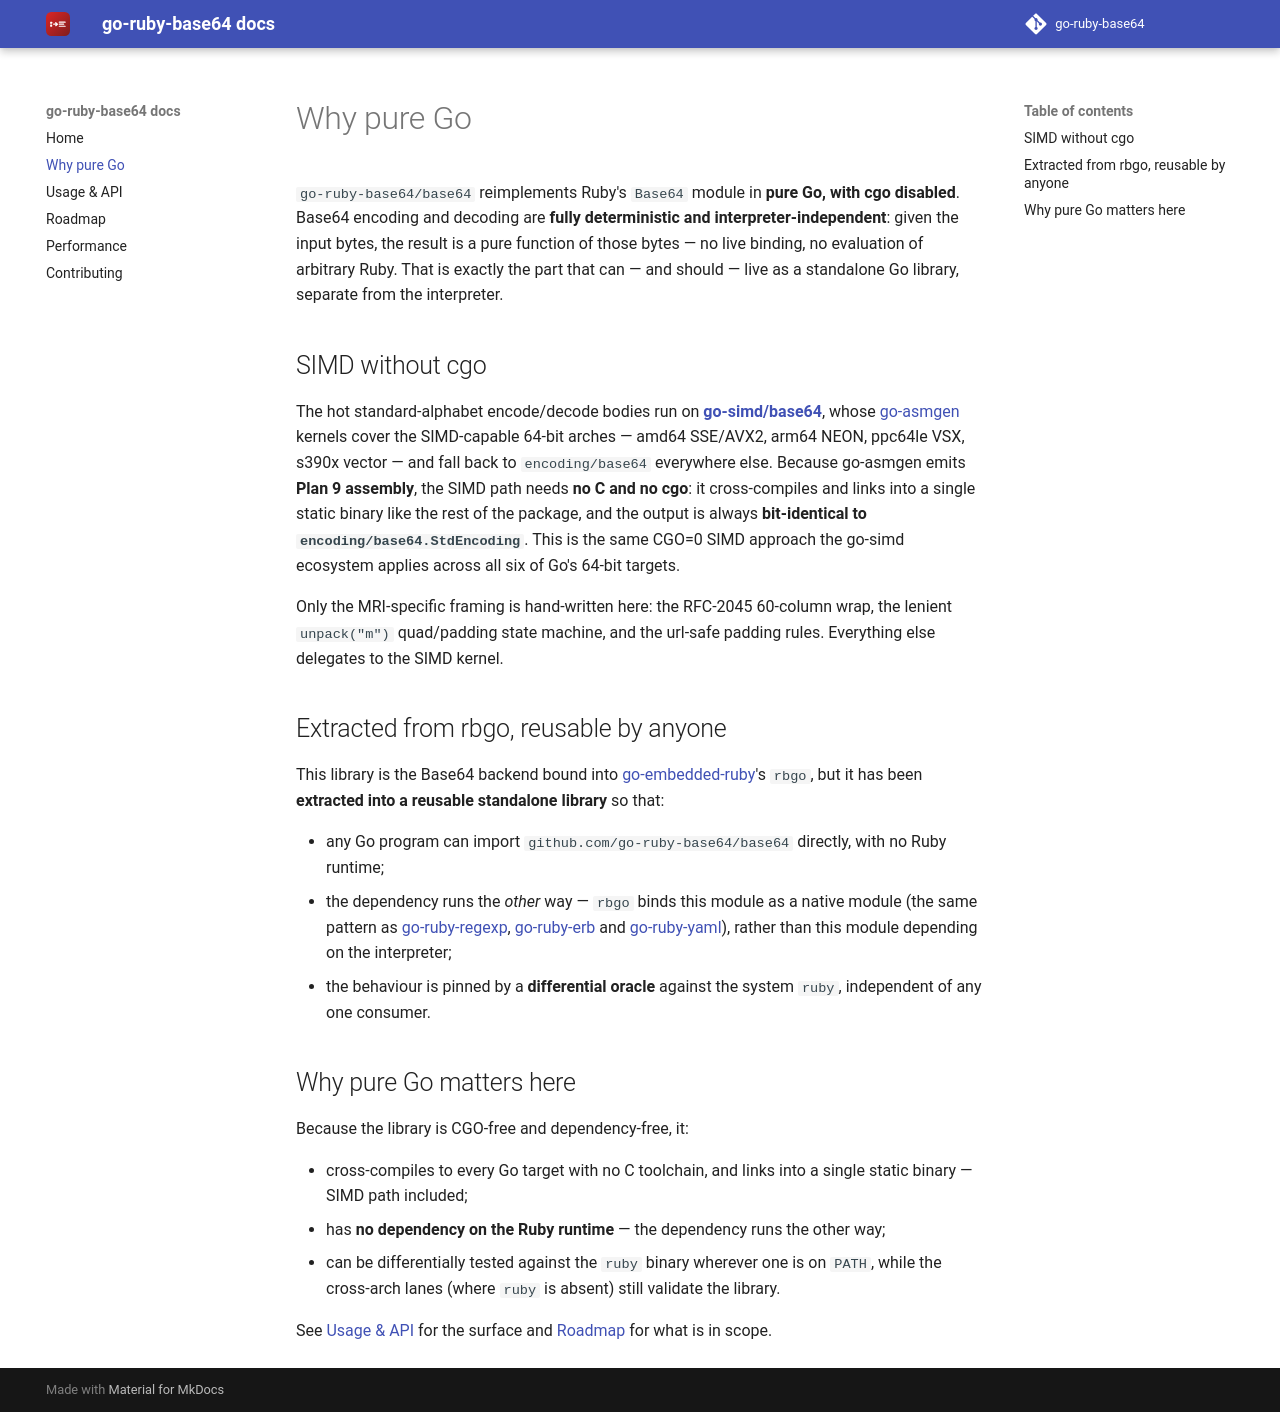

repository: go-ruby-base64/docs · page: 0.1/why/index.html · generator: mkdocs

# Why pure Go

`go-ruby-base64/base64` reimplements Ruby's `Base64` module in **pure Go, with cgo
disabled**. Base64 encoding and decoding are **fully deterministic and
interpreter-independent**: given the input bytes, the result is a pure function of
those bytes — no live binding, no evaluation of arbitrary Ruby. That is exactly
the part that can — and should — live as a standalone Go library, separate from
the interpreter.

## SIMD without cgo

The hot standard-alphabet encode/decode bodies run on
[**go-simd/base64**](https://github.com/go-simd/base64), whose
[go-asmgen](https://github.com/go-asmgen) kernels cover the SIMD-capable 64-bit
arches — amd64 SSE/AVX2, arm64 NEON, ppc64le VSX, s390x vector — and fall back to
`encoding/base64` everywhere else. Because go-asmgen emits **Plan 9 assembly**,
the SIMD path needs **no C and no cgo**: it cross-compiles and links into a single
static binary like the rest of the package, and the output is always
**bit-identical to `encoding/base64.StdEncoding`**. This is the same CGO=0 SIMD
approach the go-simd ecosystem applies across all six of Go's 64-bit targets.

Only the MRI-specific framing is hand-written here: the RFC-2045 60-column wrap,
the lenient `unpack("m")` quad/padding state machine, and the url-safe padding
rules. Everything else delegates to the SIMD kernel.

## Extracted from rbgo, reusable by anyone

This library is the Base64 backend bound into
[go-embedded-ruby](https://github.com/go-embedded-ruby/ruby)'s `rbgo`, but it has
been **extracted into a reusable standalone library** so that:

- any Go program can import `github.com/go-ruby-base64/base64` directly, with no
  Ruby runtime;
- the dependency runs the *other* way — `rbgo` binds this module as a native
  module (the same pattern as [go-ruby-regexp](https://github.com/go-ruby-regexp),
  [go-ruby-erb](https://github.com/go-ruby-erb) and
  [go-ruby-yaml](https://github.com/go-ruby-yaml)), rather than this module
  depending on the interpreter;
- the behaviour is pinned by a **differential oracle** against the system `ruby`,
  independent of any one consumer.

## Why pure Go matters here

Because the library is CGO-free and dependency-free, it:

- cross-compiles to every Go target with no C toolchain, and links into a single
  static binary — SIMD path included;
- has **no dependency on the Ruby runtime** — the dependency runs the other way;
- can be differentially tested against the `ruby` binary wherever one is on
  `PATH`, while the cross-arch lanes (where `ruby` is absent) still validate the
  library.

See [Usage & API](api.md) for the surface and [Roadmap](roadmap.md) for what is
in scope.
